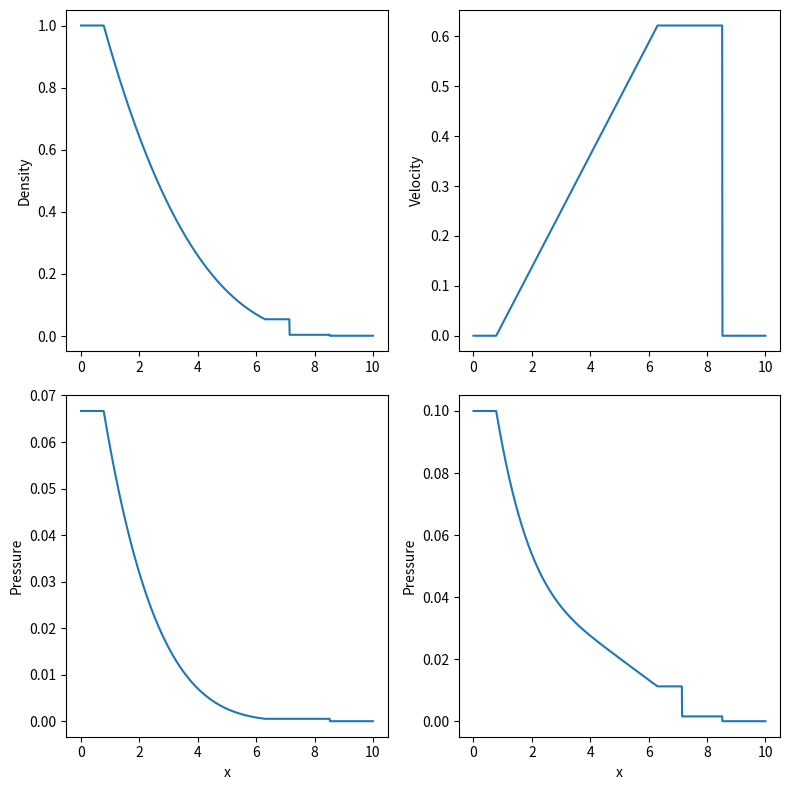

Source code (Python):
import numpy as np
import matplotlib.pyplot as plt

# ---------------------------------------------------------------
# Sod exact Riemann solver (γ = 1.4 typical for air)
# ---------------------------------------------------------------

gamma = 5/3

# Initial left/right states
rhoL, uL, pL = 1.0, 0.0, (gamma - 1.0) * 0.1
rhoR, uR, pR = 1e-3, 0.0, (gamma - 1.0) * 1.e-10

# Sound speed
def sound_speed(rho, p):
    return np.sqrt(gamma * p / rho)

cL = sound_speed(rhoL, pL)
cR = sound_speed(rhoR, pR)

# Functions f_L(p) and f_R(p) from Toro
def f_shock(p, pk, rho_k):
    A = 2.0 / ((gamma + 1) * rho_k)
    B = (gamma - 1) / (gamma + 1) * pk
    return (p - pk) * np.sqrt(A / (p + B))

def f_rarefaction(p, pk, ck):
    return (2 * ck / (gamma - 1)) * ((p / pk)**((gamma - 1) / (2 * gamma)) - 1)

def f_k(p, pk, rho_k, ck):
    if p > pk:
        return f_shock(p, pk, rho_k)
    else:
        return f_rarefaction(p, pk, ck)

# Solve for p* using bisection (safe and robust)
def solve_p_star():
    # p_min, p_max = 0.0001, 10.0
    p_min = 1e-14
    p_max = pL 
    for _ in range(200):
        pm = 0.5*(p_min + p_max)
        f = f_k(pm, pL, rhoL, cL) + f_k(pm, pR, rhoR, cR) + (uR - uL)
        if f > 0:
            p_max = pm
        else:
            p_min = pm
    return 0.5*(p_min + p_max)

p_star = solve_p_star()

# Compute u*
u_star = 0.5*(uL + uR) + 0.5*(f_k(p_star, pR, rhoR, cR) - f_k(p_star, pL, rhoL, cL))

# Star-region densities
def rho_star(p_star, pk, rho_k):
    if p_star > pk:     # shock
        return rho_k * ( (p_star/pk + (gamma - 1)/(gamma + 1)) /
        ( (gamma - 1)/(gamma + 1)*(p_star/pk) + 1 ) )
    else:               # rarefaction
        return rho_k * (p_star/pk)**(1/gamma)

rhoL_star = rho_star(p_star, pL, rhoL)
rhoR_star = rho_star(p_star, pR, rhoR)

# Rarefaction tail sound speed
c_star_L = sound_speed(rhoL_star, p_star)

# Shock speed (right-moving shock)
S = uR + cR * np.sqrt(
(gamma + 1)/(2 * gamma) * (p_star/pR) + (gamma - 1)/(2 * gamma)
)

# Rarefaction fan speeds
xi_head = uL - cL
xi_tail = u_star - c_star_L

# ---------------------------------------------------------------
# Evaluating solution at any (x,t)
# ---------------------------------------------------------------

def leblanc_exact(x, x0, t):
    xi = (x - x0) / t
    rho = np.zeros_like(x)
    u   = np.zeros_like(x)
    p   = np.zeros_like(x)
    E   = np.zeros_like(x)

    for i, s in enumerate(xi):
        # Region 1: Left state
        if s <= xi_head:
            rho[i], u[i], p[i] = rhoL, uL, pL

        # Region 2: Inside rarefaction fan
        elif xi_head < s <= xi_tail:
            u[i] = (2/(gamma+1)) * (cL + s)
            c = cL - (gamma - 1)/2 * u[i]
            rho[i] = rhoL * (c/cL)**(2/(gamma - 1))
            p[i] = pL * (c/cL)**(2*gamma/(gamma - 1))

        # Region 3: Left star state
        elif xi_tail < s <= u_star:
            rho[i], u[i], p[i] = rhoL_star, u_star, p_star

        # Region 4: Right star state
        elif u_star < s <= S:
            rho[i], u[i], p[i] = rhoR_star, u_star, p_star

        # Region 5: Right state
        else:
            rho[i], u[i], p[i] = rhoR, uR, pR
    
        E[i] = p[i]/(gamma - 1) + 0.5 * rho[i] * u[i]**2

    return rho, u, p, E

# ---------------------------------------------------------------
# Plotting example
# ---------------------------------------------------------------

if __name__ == "__main__":

    print(__name__)
    x0 = 3
    x = np.linspace(0, 10, 1000)
    t = 10*2/3  # choose any t > 0

    rho, u_vel, p, E = leblanc_exact(x, x0, t)

    fig, axs = plt.subplots(2, 2, figsize=(8, 8))

    axs[0,0].plot(x, rho)
    axs[0,0].set_ylabel("Density")

    axs[0,1].plot(x, u_vel)
    axs[0,1].set_ylabel("Velocity")

    axs[1,0].plot(x, p)
    axs[1,0].set_ylabel("Pressure")
    axs[1,0].set_xlabel("x")

    axs[1,1].plot(x, E)
    axs[1,1].set_ylabel("Pressure")
    axs[1,1].set_xlabel("x")

    plt.tight_layout()
    plt.show()
